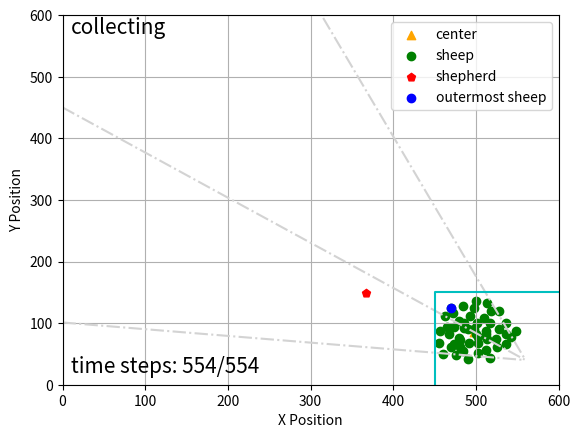

Recreate this plot in Python.
import matplotlib.pyplot as plt
import numpy as np
import math
np.seterr(invalid='ignore')
fig, ax = plt.subplots()
step = 554
idx = 40
sheep = np.array(
    [[502, 548], [517, 557], [481, 539], [528, 481], [518, 481], [485, 472], [480, 496], [500, 464], [479, 524],
     [498, 475], [465, 506], [486, 499], [472, 483], [510, 491], [537, 534], [512, 512], [528, 509], [517, 500],
     [512, 543], [460, 550], [481, 527], [467, 517], [473, 507], [498, 510], [456, 533], [513, 468], [502, 532],
     [525, 538], [512, 517], [548, 513], [536, 500], [486, 508], [524, 525], [492, 532], [474, 534], [485, 546],
     [493, 489], [470, 539], [490, 510], [457, 513], [470, 476], [500, 518], [476, 551], [501, 499], [463, 488],
     [537, 518], [490, 559], [514, 526], [502, 523], [542, 523]])
shepherd = np.array([367.41756381, 450.80704695])
shepherd[1] = 600 - shepherd[1]

# 计算中心线的直线方程
sheep[:, 1] = 600-sheep[:, 1]
target = np.array([560, 40])
g_mean = np.array([np.mean(sheep[:, 0]), np.mean(sheep[:, 1])])

plt.scatter(g_mean[0], g_mean[1], marker='^', c='orange', label='center')


k = (g_mean[1] - target[1]) / (g_mean[0] - target[0])
b = g_mean[1] - k*g_mean[0]
x = np.arange(0, 560)
y = k*x + b
plt.plot(x, y, '-.', c='lightgray')

#绕(600, 0)进行旋转
x0 = 560
y0 = 40
#逆时针旋转30度
theta = math.pi/6

#顺时针旋转30度
theta2 = 2*math.pi - theta

kk = (k*math.cos(theta) + math.sin(theta)) / (math.cos(theta) - k*math.sin(theta))
bb = ((k*x0 - y0)*(1-math.cos(theta)) - (x0+k*y0)*math.sin(theta)+b)/(math.cos(theta)-k*math.sin(theta))

k2 = (k*math.cos(theta2) + math.sin(theta2)) / (math.cos(theta2) - k*math.sin(theta2))
b2 = ((k*x0 - y0)*(1-math.cos(theta2)) - (x0+k*y0)*math.sin(theta2)+b)/(math.cos(theta2)-k*math.sin(theta2))

yy = kk*x + bb
y2 = k2*x + b2

plt.plot(x, yy, '-.', c='lightgray')
plt.plot(x, y2, '-.', c='lightgray')

# # 画圆
# fn = 60.0
# xc = np.linspace(0, 600, 3000)
# x1 = np.linspace(g_mean[0], g_mean[1], 3000)
#
# yc1 = g_mean[1] + np.sqrt(fn**2 -(xc - g_mean[0])**2)
# yc2 = g_mean[1] - np.sqrt(fn**2 -(xc - g_mean[0])**2)
#
# plt.plot(xc, yc1, 'y')
# plt.plot(xc, yc2, 'y')


ticks = np.arange(0, 700, 100)
plt.scatter(sheep[:, 0], sheep[:, 1], c='g', label='sheep')
plt.scatter(shepherd[0], shepherd[1], c='r', marker='p', label='shepherd')
plt.scatter(sheep[idx][0], sheep[idx][1], c='b', label='outermost sheep')
line = np.array([[450, 0], [450, 150], [600, 150]])

plt.plot(line[:, 0], line[:, 1], 'c')
# plt.text(460, 20, 'target area', fontsize=15)
plt.text(10, 570, 'collecting', fontsize=15)
plt.text(10, 20, 'time steps: {}/554'.format(step), fontsize=15)
plt.xticks(ticks)
plt.yticks(ticks)
plt.xlim(0, 600)
plt.ylim(0, 600)

plt.xlabel("X Position")
plt.ylabel("Y Position")
plt.legend(loc='upper right')
plt.grid()
plt.show()

fig.savefig("E:\\我的坚果云\\latex\\doubleDistSum\\pics\\stepAngle{}x.pdf".format(step), dpi=600, format='pdf')
